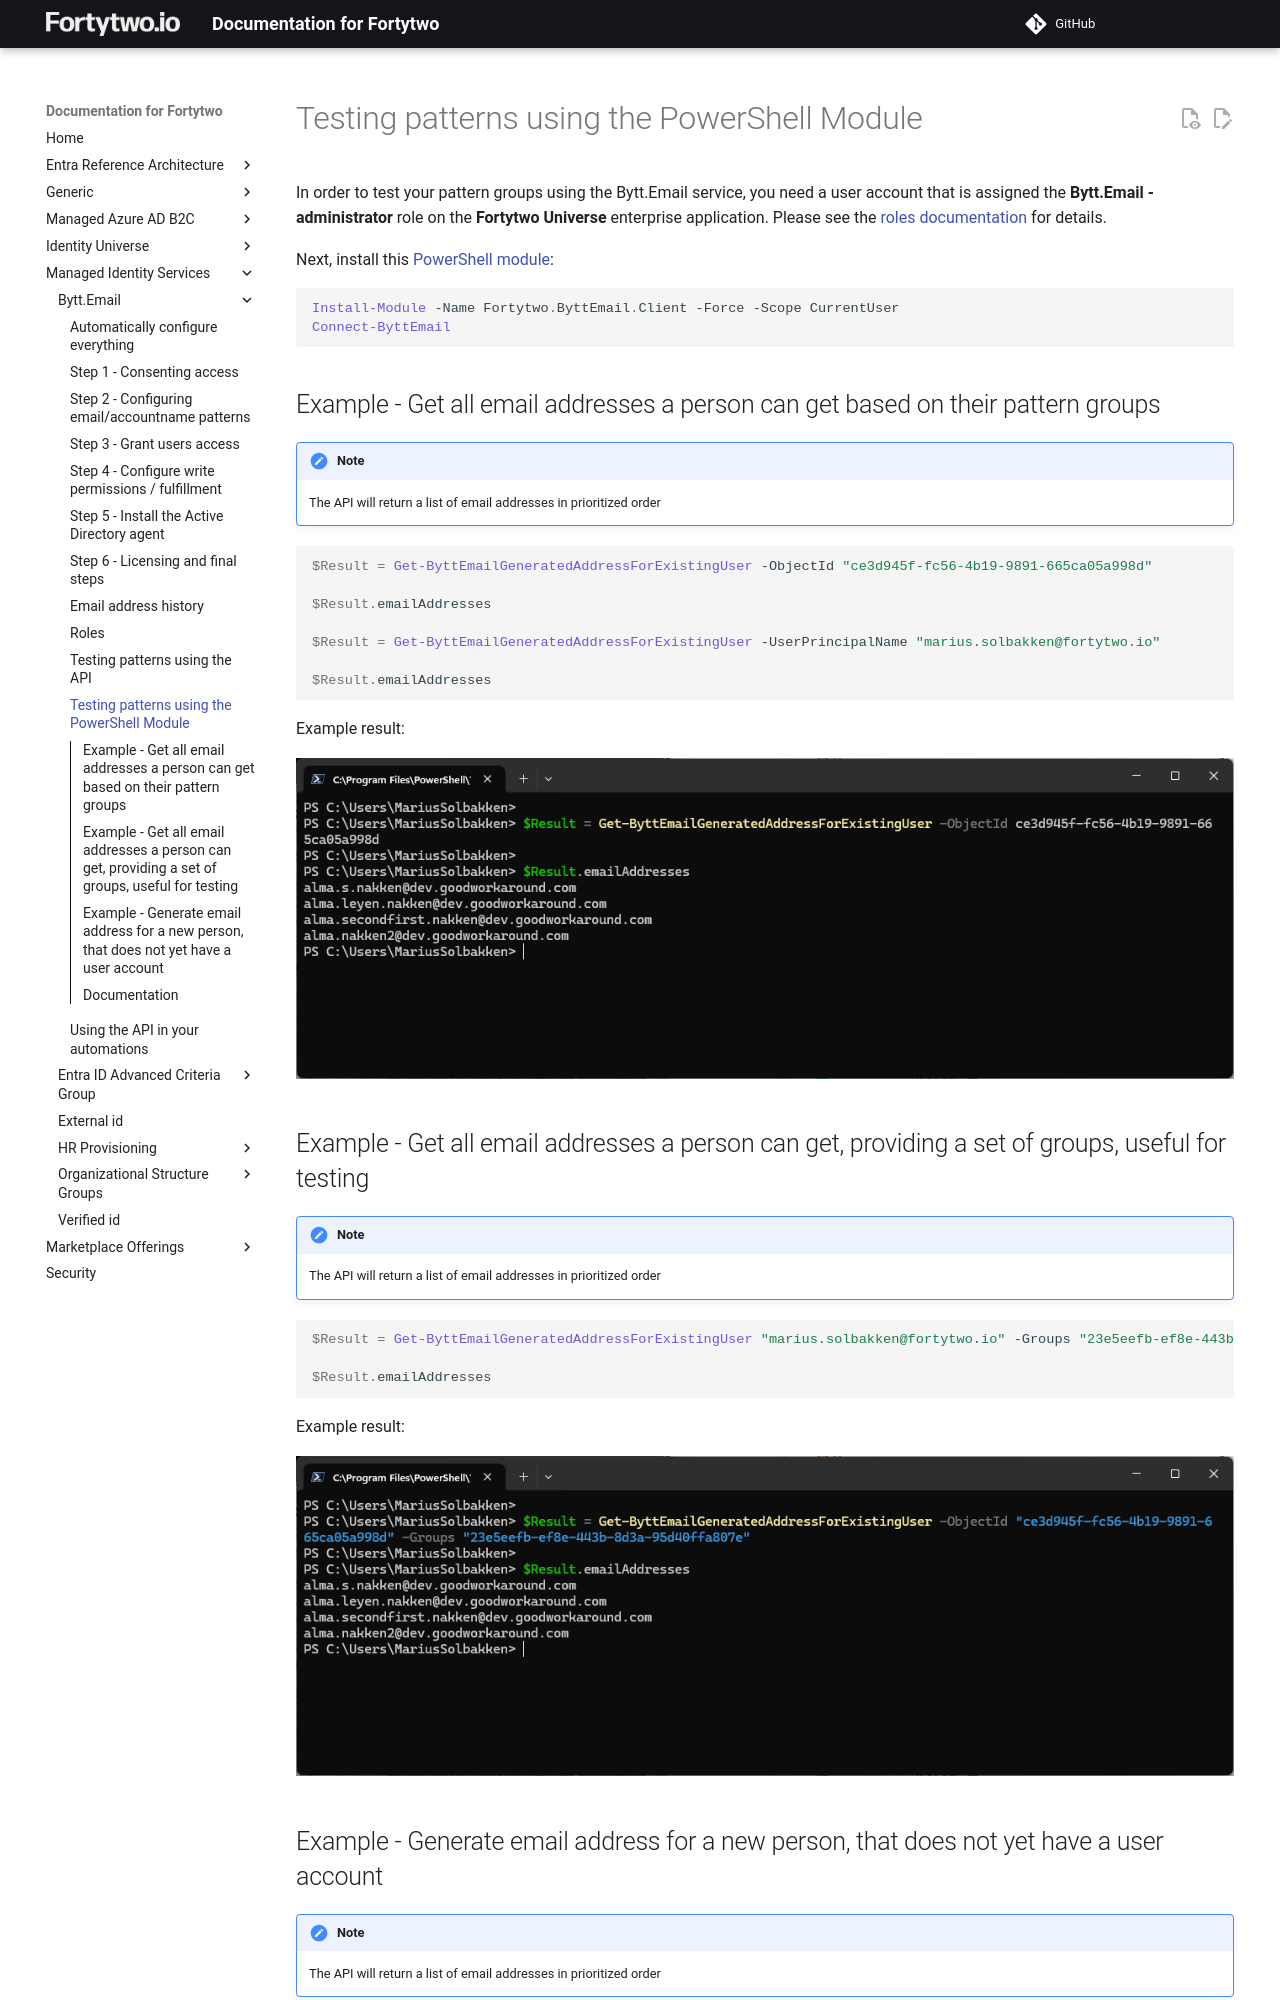

repository: fortytwoservices/public-docs.fortytwo.io · page: managed-identity-services/Bytt.Email/testing-patterns-using-the-powershell-module/index.html · generator: mkdocs

# Testing patterns using the PowerShell Module

In order to test your pattern groups using the Bytt.Email service, you need a user account that is assigned the **Bytt.Email - administrator** role on the **Fortytwo Universe** enterprise application. Please see the [roles documentation](roles.md) for details.

Next, install this [PowerShell module](https://www.powershellgallery.com/packages/Fortytwo.ByttEmail.Client):

```PowerShell
Install-Module -Name Fortytwo.ByttEmail.Client -Force -Scope CurrentUser
Connect-ByttEmail
```

## Example - Get all email addresses a person can get based on their pattern groups

!!! Note
    The API will return a list of email addresses in prioritized order

```PowerShell
$Result = Get-ByttEmailGeneratedAddressForExistingUser -ObjectId "ce3d945f-fc56-4b19-9891-665ca05a998d"

$Result.emailAddresses

$Result = Get-ByttEmailGeneratedAddressForExistingUser -UserPrincipalName "marius.solbakken@fortytwo.io"

$Result.emailAddresses
```

Example result:

![](media/20260123130544.png)

## Example - Get all email addresses a person can get, providing a set of groups, useful for testing

!!! Note
    The API will return a list of email addresses in prioritized order

```PowerShell
$Result = Get-ByttEmailGeneratedAddressForExistingUser "marius.solbakken@fortytwo.io" -Groups "23e5eefb-ef8e-443b-8d3a-95d40ffa807e"

$Result.emailAddresses
```

Example result:

![](media/20260123130651.png)
